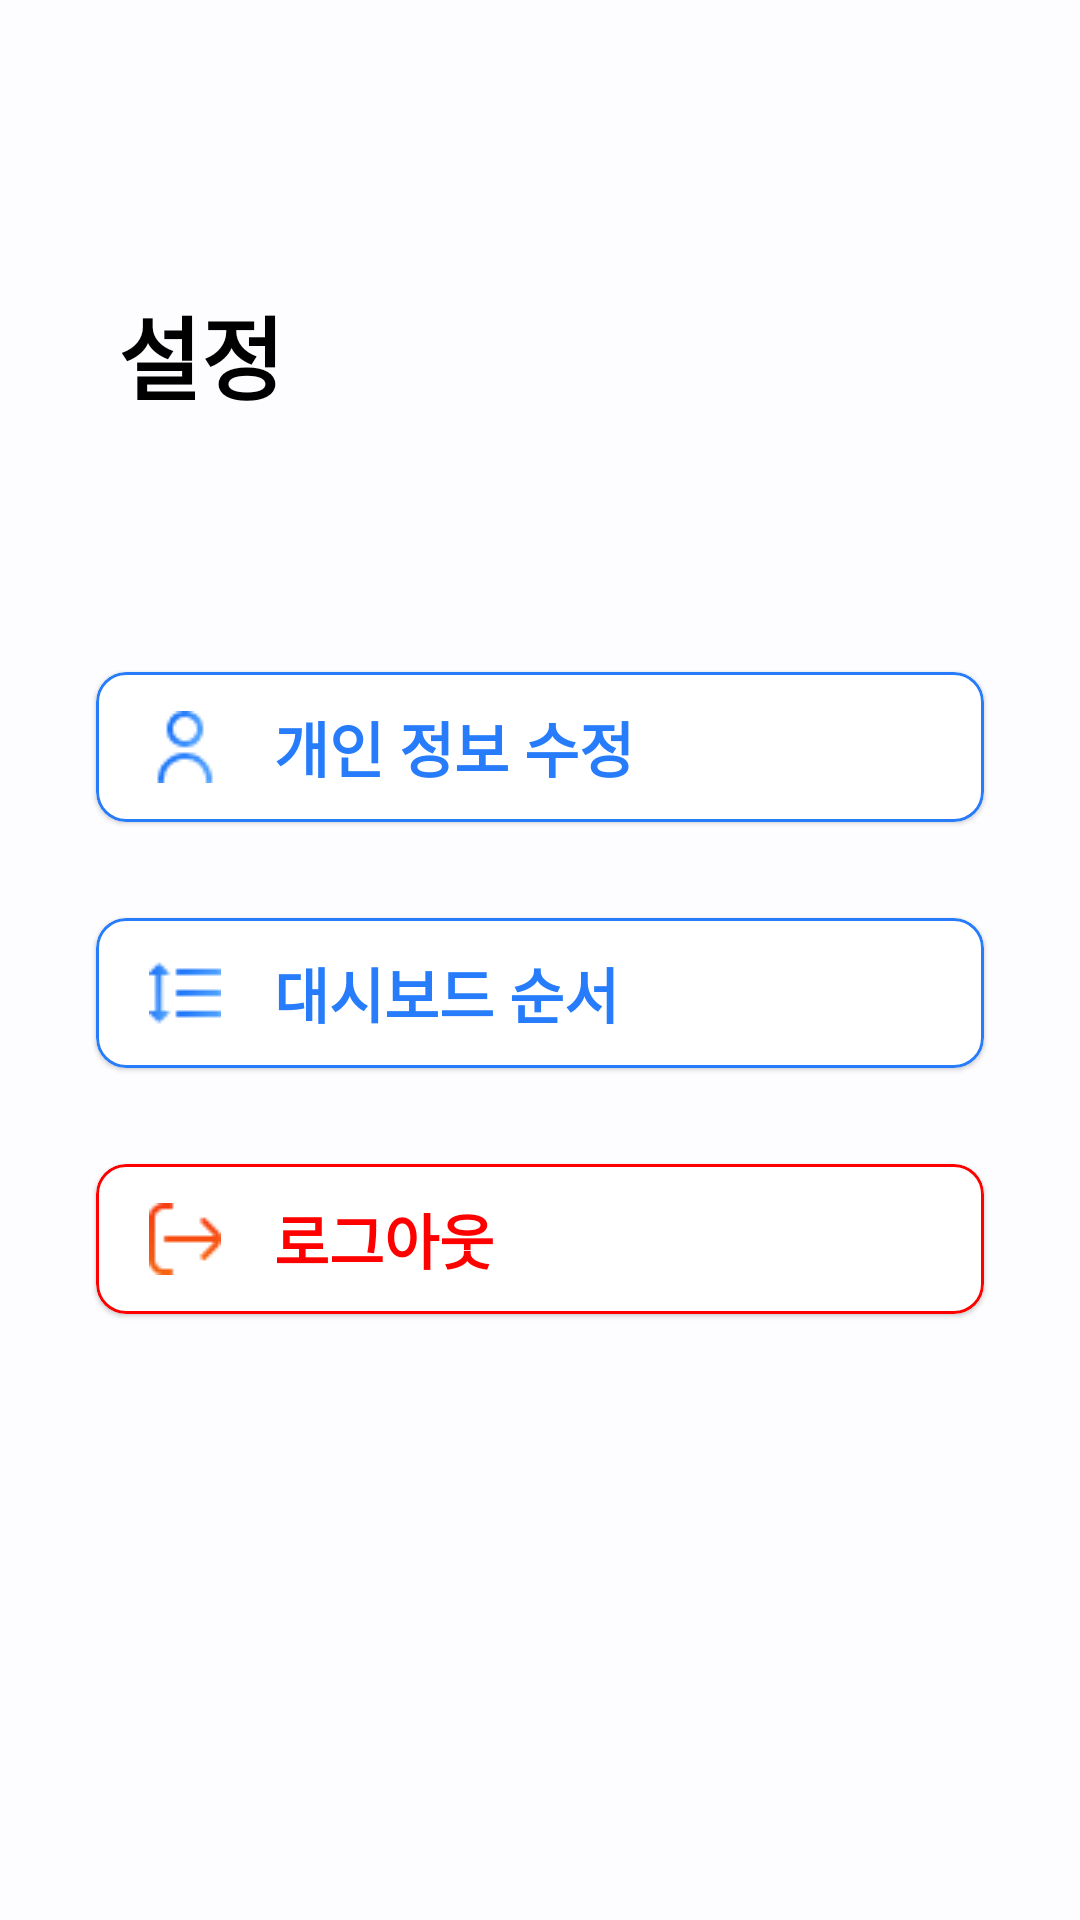

This screen was rendered from an Android layout file. Write that file and the resources it references.
<!-- AndroidManifest.xml: application theme Theme.CDP2app -->
<!-- res/layout/main_setting.xml -->
<?xml version="1.0" encoding="utf-8"?>
<androidx.constraintlayout.widget.ConstraintLayout xmlns:android="http://schemas.android.com/apk/res/android"
    xmlns:app="http://schemas.android.com/apk/res-auto"
    xmlns:tools="http://schemas.android.com/tools"
    android:layout_width="match_parent"
    android:layout_height="match_parent">

    <androidx.constraintlayout.widget.Guideline
        android:id="@+id/guideline6"
        android:layout_width="wrap_content"
        android:layout_height="wrap_content"
        android:orientation="horizontal"
        app:layout_constraintGuide_percent="0.15" />


    <TextView
        android:id="@+id/setting"
        android:layout_width="wrap_content"
        android:layout_height="wrap_content"
        android:fontFamily="@font/nanum_gothic_normal"
        android:text="@string/setting"
        android:textColor="@color/black"
        android:textSize="30sp"
        android:textStyle="bold"
        app:layout_constraintStart_toStartOf="@+id/guideline16"
        app:layout_constraintTop_toTopOf="@+id/guideline6" />

    <com.google.android.material.card.MaterialCardView
        android:id="@+id/user_info"
        android:layout_width="0dp"
        android:layout_height="50dp"
        android:layout_margin="32dp"
        app:cardBackgroundColor="@color/white"
        app:cardCornerRadius="10dp"
        app:layout_constraintEnd_toEndOf="parent"
        app:layout_constraintStart_toStartOf="parent"
        app:layout_constraintTop_toTopOf="@+id/guideline17"
        app:strokeColor="@color/main_blue"
        app:strokeWidth="1dp">


        <androidx.constraintlayout.widget.ConstraintLayout
            android:layout_width="match_parent"
            android:layout_height="match_parent">

            <androidx.constraintlayout.widget.Guideline
                android:id="@+id/guideline19"
                android:layout_width="wrap_content"
                android:layout_height="wrap_content"
                android:orientation="vertical"
                app:layout_constraintGuide_percent="0.20" />

            <ImageView
                android:id="@+id/imageView2"
                android:layout_width="wrap_content"
                android:layout_height="wrap_content"
                android:src="@drawable/setting_user"
                app:layout_constraintBottom_toBottomOf="parent"
                app:layout_constraintEnd_toStartOf="@+id/guideline19"
                app:layout_constraintStart_toStartOf="parent"
                app:layout_constraintTop_toTopOf="parent" />

            <TextView
                android:layout_width="wrap_content"
                android:layout_height="wrap_content"
                android:fontFamily="@font/nanum_gothic_normal"
                android:text="@string/modify_user_info"
                android:textColor="@color/main_blue"
                android:textSize="20sp"
                android:textStyle="bold"
                app:layout_constraintBottom_toBottomOf="parent"
                app:layout_constraintStart_toStartOf="@+id/guideline19"
                app:layout_constraintTop_toTopOf="parent" />

        </androidx.constraintlayout.widget.ConstraintLayout>

    </com.google.android.material.card.MaterialCardView>

    <com.google.android.material.card.MaterialCardView
        android:id="@+id/change_order"
        android:layout_width="0dp"
        android:layout_height="50dp"
        android:layout_margin="32dp"
        app:cardBackgroundColor="@color/white"
        app:cardCornerRadius="10dp"
        app:layout_constraintEnd_toEndOf="parent"
        app:layout_constraintStart_toStartOf="parent"
        app:layout_constraintTop_toBottomOf="@+id/user_info"
        app:strokeColor="@color/main_blue"
        app:strokeWidth="1dp">

        <androidx.constraintlayout.widget.ConstraintLayout
            android:layout_width="match_parent"
            android:layout_height="match_parent">

            <androidx.constraintlayout.widget.Guideline
                android:id="@+id/guideline20"
                android:layout_width="wrap_content"
                android:layout_height="wrap_content"
                android:orientation="vertical"
                app:layout_constraintGuide_percent="0.20" />

            <ImageView
                android:id="@+id/imageView3"
                android:layout_width="wrap_content"
                android:layout_height="wrap_content"
                android:src="@drawable/setting_order"
                app:layout_constraintBottom_toBottomOf="parent"
                app:layout_constraintEnd_toStartOf="@+id/guideline20"
                app:layout_constraintStart_toStartOf="parent"
                app:layout_constraintTop_toTopOf="parent" />

            <TextView
                android:layout_width="wrap_content"
                android:layout_height="wrap_content"
                android:fontFamily="@font/nanum_gothic_normal"
                android:text="@string/change_dashboard_order"
                android:textColor="@color/main_blue"
                android:textSize="20sp"
                android:textStyle="bold"
                app:layout_constraintBottom_toBottomOf="parent"
                app:layout_constraintStart_toStartOf="@+id/guideline20"
                app:layout_constraintTop_toTopOf="parent" />

        </androidx.constraintlayout.widget.ConstraintLayout>

    </com.google.android.material.card.MaterialCardView>

    <com.google.android.material.card.MaterialCardView
        android:id="@+id/sign_out"
        android:layout_width="0dp"
        android:layout_height="50dp"
        android:layout_margin="32dp"
        app:cardBackgroundColor="@color/white"
        app:cardCornerRadius="10dp"
        app:layout_constraintEnd_toEndOf="parent"
        app:layout_constraintStart_toStartOf="parent"
        app:layout_constraintTop_toBottomOf="@+id/change_order"
        app:strokeColor="@color/red"
        app:strokeWidth="1dp">

        <androidx.constraintlayout.widget.ConstraintLayout
            android:layout_width="match_parent"
            android:layout_height="match_parent">

            <androidx.constraintlayout.widget.Guideline
                android:id="@+id/guideline22"
                android:layout_width="wrap_content"
                android:layout_height="wrap_content"
                android:orientation="vertical"
                app:layout_constraintGuide_percent="0.20" />

            <ImageView
                android:id="@+id/imageView4"
                android:layout_width="wrap_content"
                android:layout_height="wrap_content"
                android:src="@drawable/setting_signout"
                app:layout_constraintBottom_toBottomOf="parent"
                app:layout_constraintEnd_toStartOf="@+id/guideline22"
                app:layout_constraintStart_toStartOf="parent"
                app:layout_constraintTop_toTopOf="parent" />

            <TextView
                android:layout_width="wrap_content"
                android:layout_height="wrap_content"
                android:fontFamily="@font/nanum_gothic_normal"
                android:text="@string/sign_out"
                android:textColor="@color/red"
                android:textSize="20sp"
                android:textStyle="bold"
                app:layout_constraintBottom_toBottomOf="parent"
                app:layout_constraintStart_toStartOf="@+id/guideline22"
                app:layout_constraintTop_toTopOf="parent" />

        </androidx.constraintlayout.widget.ConstraintLayout>

    </com.google.android.material.card.MaterialCardView>

    <androidx.constraintlayout.widget.Guideline
        android:id="@+id/guideline16"
        android:layout_width="wrap_content"
        android:layout_height="wrap_content"
        android:orientation="vertical"
        app:layout_constraintGuide_percent="0.10948905" />

    <androidx.constraintlayout.widget.Guideline
        android:id="@+id/guideline17"
        android:layout_width="wrap_content"
        android:layout_height="wrap_content"
        android:orientation="horizontal"
        app:layout_constraintGuide_percent="0.3" />
</androidx.constraintlayout.widget.ConstraintLayout>
<!-- resources referenced by this layout -->
<resources>
  <color name="black">#000000</color>
  <color name="main_blue">#267CFA</color>
  <color name="red">#ff0000</color>
  <color name="white">#FFFFFF</color>
  <!-- drawable setting_order: png bitmap (drawable, 606 bytes) -->
  <!-- drawable setting_signout: png bitmap (drawable, 629 bytes) -->
  <!-- drawable setting_user: png bitmap (drawable, 816 bytes) -->
  <string name="change_dashboard_order">대시보드 순서</string>
  <string name="modify_user_info">개인 정보 수정</string>
  <string name="setting">설정</string>
  <string name="sign_out">로그아웃</string>
  <style name="Theme.CDP2app" parent="Base.Theme.CDP2app" />
  <style name="Base.Theme.CDP2app" parent="Theme.MaterialComponents.Light.NoActionBar">
          
          
          <item name="android:windowBackground">@color/background</item>
          <item name="android:statusBarColor">@color/background</item>
          <item name="android:windowLightStatusBar">true</item>
          <item name="colorPrimary">@color/main_blue</item>
          <item name="colorPrimaryDark">@color/main_blue</item>
          <item name="android:colorControlNormal">@color/white</item>
          <item name="colorAccent">@color/main_blue</item>
  
      </style>
  <color name="background">#FDFDFF</color>
</resources>
